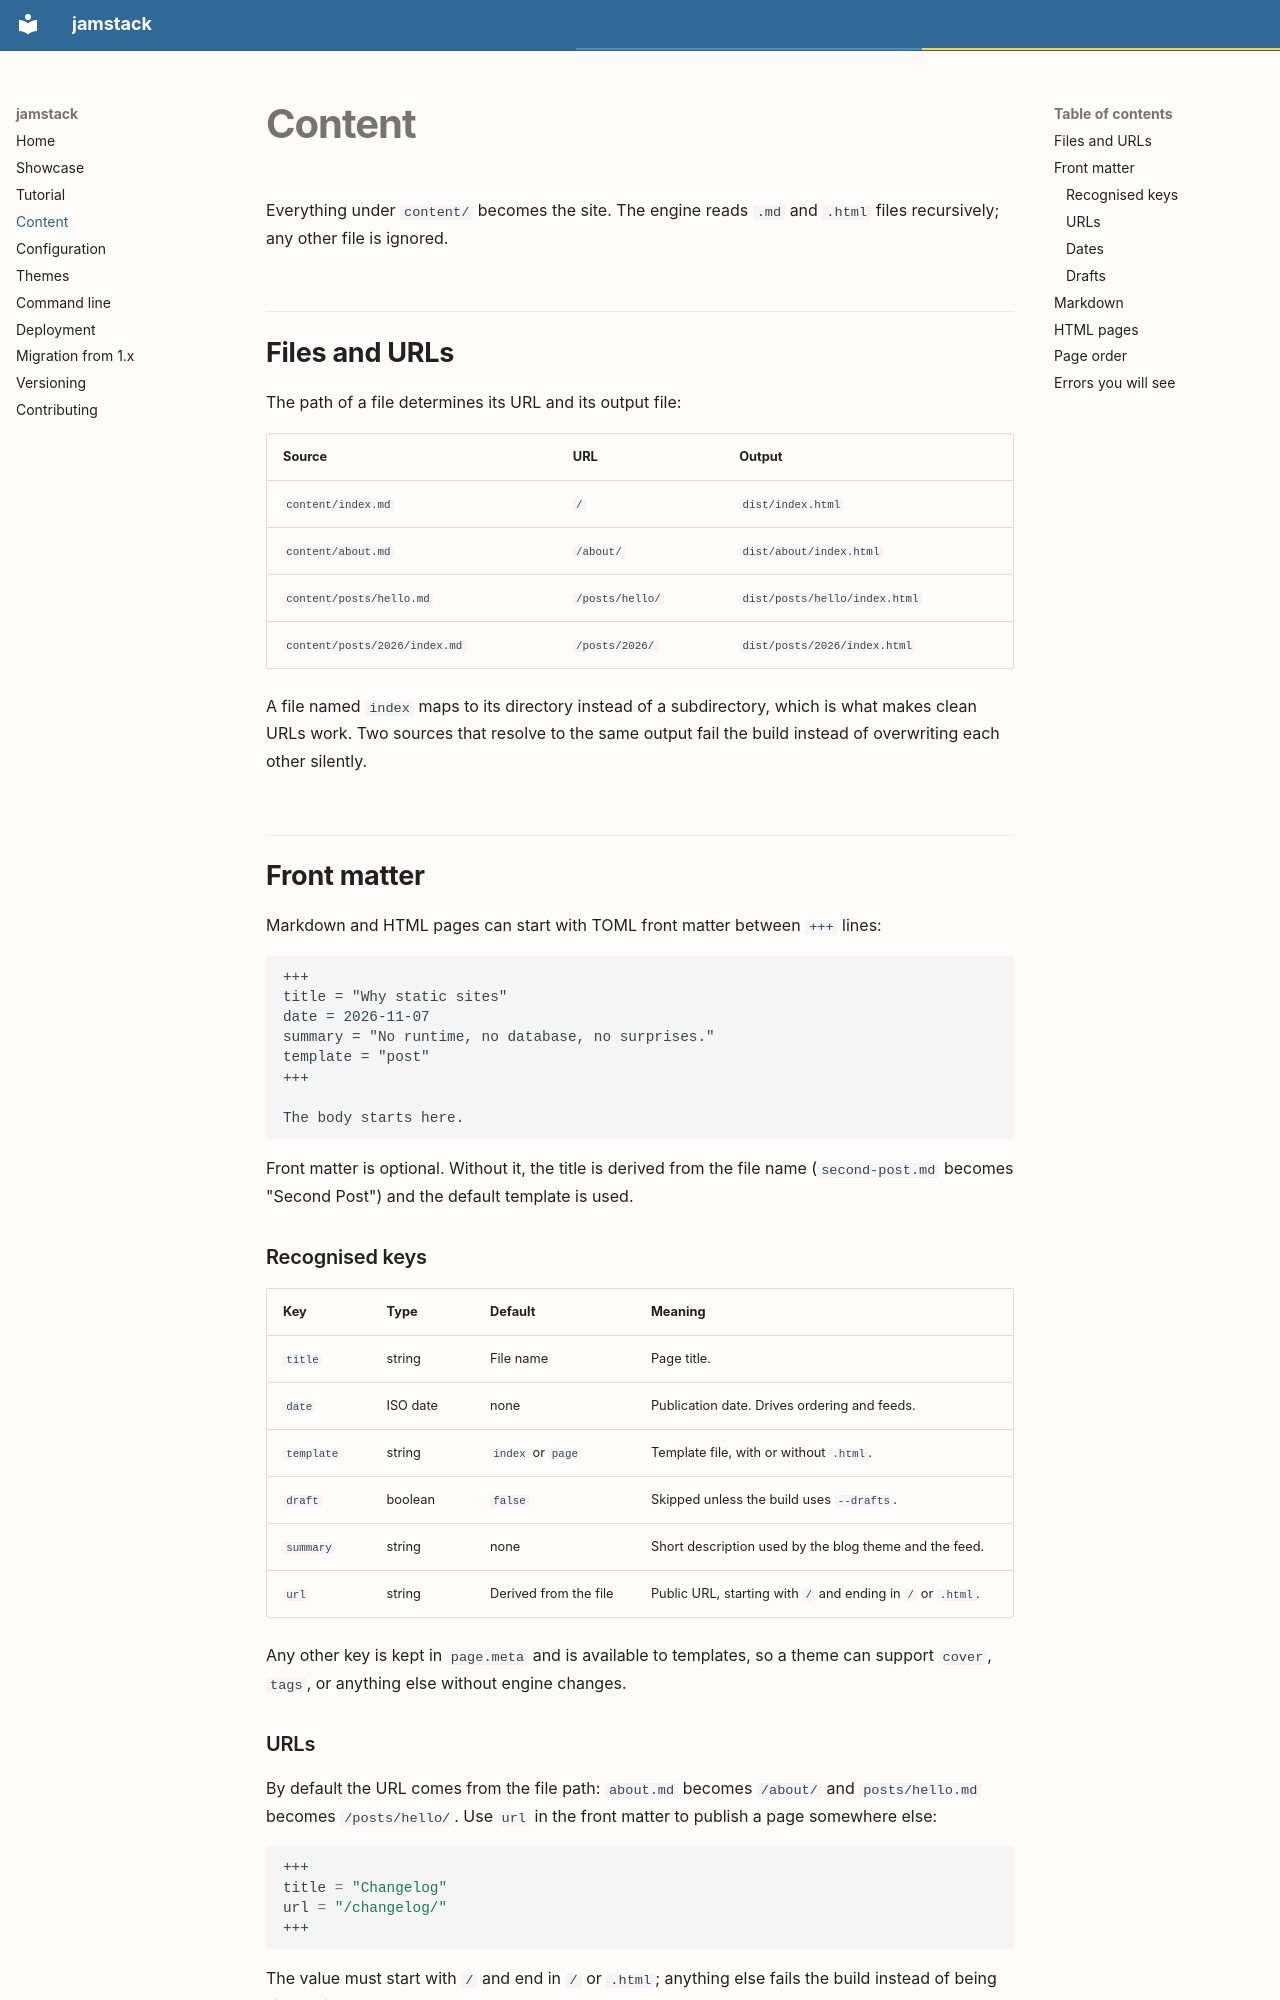

repository: jamstackpy/jamstack · page: content/index.html · generator: mkdocs

# Content

Everything under `content/` becomes the site. The engine reads `.md` and
`.html` files recursively; any other file is ignored.

## Files and URLs

The path of a file determines its URL and its output file:

| Source | URL | Output |
| --- | --- | --- |
| `content/index.md` | `/` | `dist/index.html` |
| `content/about.md` | `/about/` | `dist/about/index.html` |
| `content/posts/hello.md` | `/posts/hello/` | `dist/posts/hello/index.html` |
| `content/posts/2026/index.md` | `/posts/2026/` | `dist/posts/2026/index.html` |

A file named `index` maps to its directory instead of a subdirectory, which is
what makes clean URLs work. Two sources that resolve to the same output fail
the build instead of overwriting each other silently.

## Front matter

Markdown and HTML pages can start with TOML front matter between `+++` lines:

```markdown
+++
title = "Why static sites"
date = 2026-11-07
summary = "No runtime, no database, no surprises."
template = "post"
+++

The body starts here.
```

Front matter is optional. Without it, the title is derived from the file name
(`second-post.md` becomes "Second Post") and the default template is used.

### Recognised keys

| Key | Type | Default | Meaning |
| --- | --- | --- | --- |
| `title` | string | File name | Page title. |
| `date` | ISO date | none | Publication date. Drives ordering and feeds. |
| `template` | string | `index` or `page` | Template file, with or without `.html`. |
| `draft` | boolean | `false` | Skipped unless the build uses `--drafts`. |
| `summary` | string | none | Short description used by the blog theme and the feed. |
| `url` | string | Derived from the file | Public URL, starting with `/` and ending in `/` or `.html`. |

Any other key is kept in `page.meta` and is available to templates, so a theme
can support `cover`, `tags`, or anything else without engine changes.
